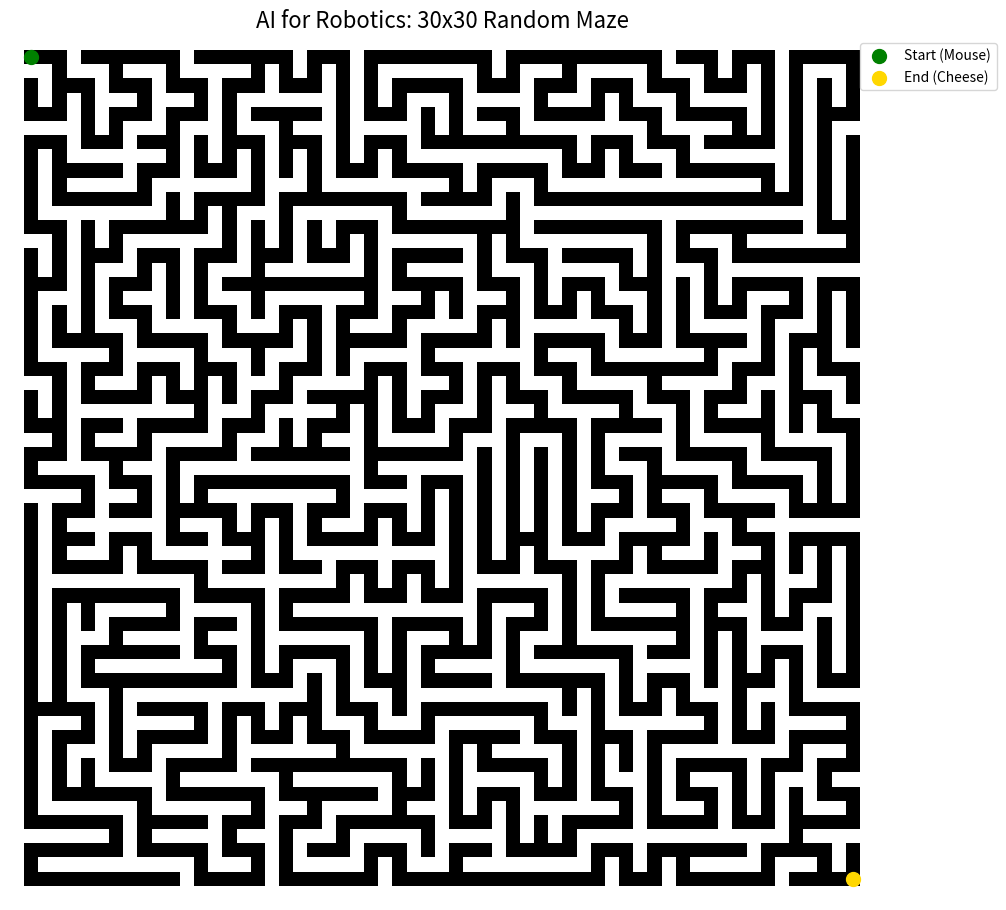

Recreate this plot in Python.
import numpy as np
import matplotlib.pyplot as plt
import random

def generate_maze(width=30, height=30):
    # สร้าง Grid เริ่มต้นที่เป็นกำแพงทั้งหมด (1 = กำแพง, 0 = ทางเดิน)
    # ขนาดจริงจะคูณ 2 + 1 เพื่อให้มีพื้นที่สำหรับสร้างกำแพงกั้นระหว่างช่อง
    maze = np.ones((height * 2 + 1, width * 2 + 1))
    
    # กำหนดทิศทางการเดิน (ขึ้น, ลง, ซ้าย, ขวา)
    directions = [(0, 1), (0, -1), (1, 0), (-1, 0)]
    
    def carve_passages_from(cx, cy):
        random.shuffle(directions)
        for dx, dy in directions:
            nx, ny = cx + dx, cy + dy
            # ตรวจสอบว่าช่องถัดไปอยู่ในขอบเขตและยังเป็นกำแพงอยู่หรือไม่
            if 0 <= nx < width and 0 <= ny < height and maze[ny * 2 + 1, nx * 2 + 1] == 1:
                # ทุบกำแพงระหว่างช่องปัจจุบันกับช่องถัดไป
                maze[cy * 2 + 1 + dy, cx * 2 + 1 + dx] = 0
                # ทำช่องถัดไปให้เป็นทางเดิน
                maze[ny * 2 + 1, nx * 2 + 1] = 0
                carve_passages_from(nx, ny)

    # เริ่มเจาะเขาวงกตจากจุด (0,0)
    maze[1, 1] = 0
    carve_passages_from(0, 0)
    
    return maze

# 1. สร้างเขาวงกตขนาด 30x30
maze_grid = generate_maze(30, 30)

# 2. กำหนดจุดเริ่มต้น (หนู) และจุดหมาย (ชีส)
# หนู (สีเขียว) เริ่มที่มุมซ้ายบน, ชีส (สีเหลือง/ทอง) อยู่ที่มุมขวาล่าง
start_pos = (1, 1)
end_pos = (59, 59) # 30*2 - 1

# 3. ตั้งค่าการแสดงผลด้วย Matplotlib
plt.figure(figsize=(10, 10))
plt.imshow(maze_grid, cmap='bone') # ใช้สีขาวดำสำหรับทางเดินและกำแพง

# วางตำแหน่งหนู (Start)
plt.scatter(start_pos[1], start_pos[0], color='green', s=100, label='Start (Mouse)', zorder=5)

# วางตำแหน่งชีส (End)
plt.scatter(end_pos[1], end_pos[0], color='gold', s=100, label='End (Cheese)', zorder=5)

plt.title("AI for Robotics: 30x30 Random Maze", fontsize=16)
plt.legend(loc='upper right', bbox_to_anchor=(1.15, 1))
plt.axis('off') # ปิดตัวเลขแกน X, Y เพื่อความสวยงาม

# แสดงผล (แคปจอนี้ส่งได้เลย)
plt.tight_layout()
plt.show()
